Image classification data set "augmented_dataset" (foradse/music-symbols-detector on GitHub). Class labels (30): C clef, F clef, G clef, G clef octave 8, octave up clef, dot, double sharp, first ending, second ending, flat, natural, negative, half note head, quarter note head, whole note, eighth rest, quarter rest, sixteenth rest, whole or half rest, sharp, eighth tail, eighth tail group, sixteenth tail, sixteenth tail group, 2-2 time signature, 2-4 time signature, 3-4 time signature, 3-8 time signature, 4-4 time signature, common time signature.

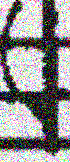
Label: eighth tail

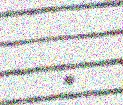
Label: dot

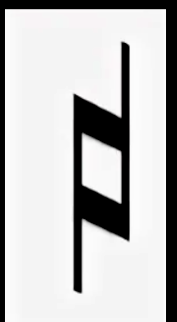
Label: natural

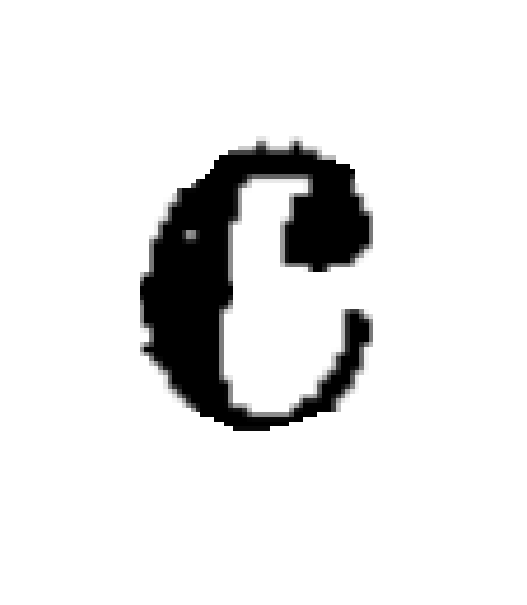
Label: common time signature

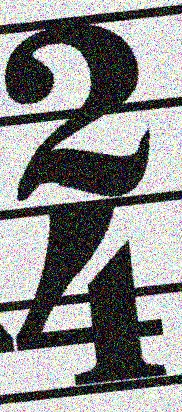
Label: 2-4 time signature

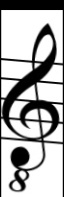
Label: G clef octave 8
